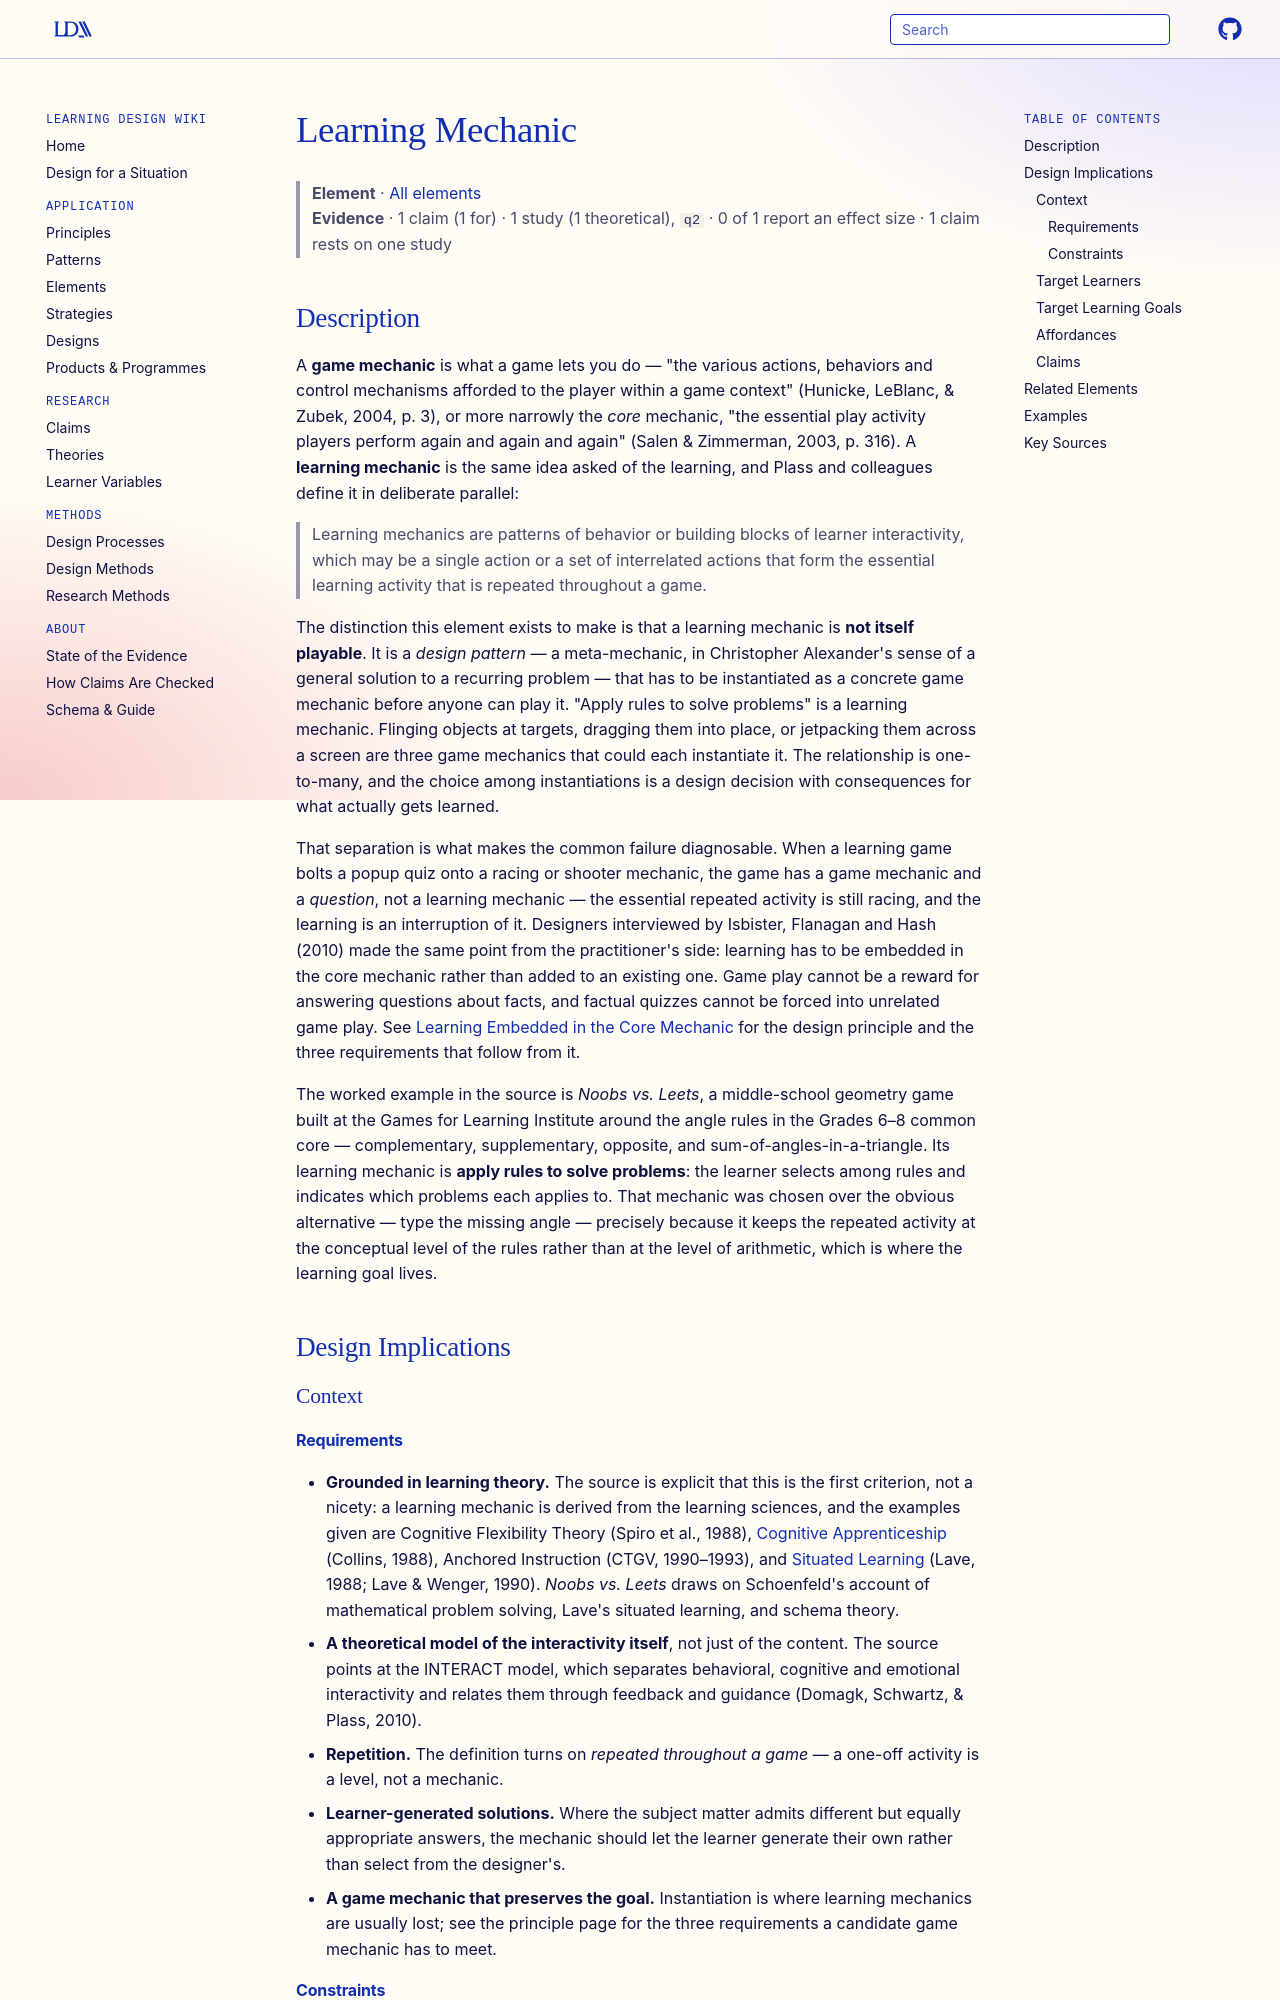

repository: Learning-Design-Alliance/learning-wiki · page: elements/learning-mechanic/index.html · generator: mkdocs

---
type: element
id: learning-mechanic
title: Learning Mechanic
description: The repeated learner-facing activity at the heart of a game for learning — a design pattern, grounded in learning theory, that a concrete game mechanic instantiates without displacing the learning goal.
canonical: true
status: review
generated:
  by: claude/unspecified
  at: 2026-09-03
sources:
  - id: plass-et-al-2011
    resource: "https://www.researchgate.net/publication/272815253_Learning_Mechanics_and_Assessment_Mechanics_for_Games_for_Learning"
    title: "Plass, J. L., Homer, B. D., Kinzer, C., Frye, J., & Perlin, K. (2011). Learning mechanics and assessment mechanics for games for learning (G4LI White Paper #01/2011, v0.1). Games for Learning Institute."
    author: "Plass, J. L., Homer, B. D., Kinzer, C., Frye, J., & Perlin, K."
  - id: kirschner-2006
    resource: "https://doi.org/10.1207/s15326985ep4102_1"
    title: "Kirschner, P. A., Sweller, J., & Clark, R. E. (2006). Why minimal guidance during instruction does not work. Educational Psychologist, 41(2), 75-86."
    author: "Kirschner, P. A., Sweller, J., & Clark, R. E."
  - id: schnotz-1999
    resource: "https://doi.org/10.1007/bf03172968"
    title: "Schnotz, W., Böckler, J., & Grzondziel, H. (1999). Individual and co-operative learning with interactive animated pictures. European Journal of Psychology of Education, 14(2), 245-265."
    author: "Schnotz, W., Böckler, J., & Grzondziel, H."
  - id: domagk-2010
    resource: "https://doi.org/10.1016/j.chb.2010.03.003"
    title: "Domagk, S., Schwartz, R. N., & Plass, J. L. (2010). Interactivity in multimedia learning: An integrated model. Computers in Human Behavior, 26(5), 1024-1033."
    author: "Domagk, S., Schwartz, R. N., & Plass, J. L."
  - id: isbister-2010
    resource: "https://doi.org/10.1145/1753326.1753637"
    title: "Isbister, K., Flanagan, M., & Hash, C. (2010). Designing games for learning: Insights from conversations with designers. CHI '10 Extended Abstracts, 2041-2044."
    author: "Isbister, K., Flanagan, M., & Hash, C."
---

# Learning Mechanic

> **Element** · [All elements](index.md)
> **Evidence** · 1 claim (1 for) · 1 study (1 theoretical), `q2` · 0 of 1 report an effect size · 1 claim rests on one study

## Description
A **game mechanic** is what a game lets you do — "the various actions, behaviors and control mechanisms afforded to the player within a game context" (Hunicke, LeBlanc, & Zubek, 2004, p. 3), or more narrowly the *core* mechanic, "the essential play activity players perform again and again and again" (Salen & Zimmerman, 2003, p. 316). A **learning mechanic** is the same idea asked of the learning, and Plass and colleagues define it in deliberate parallel:

> Learning mechanics are patterns of behavior or building blocks of learner interactivity, which may be a single action or a set of interrelated actions that form the essential learning activity that is repeated throughout a game.

The distinction this element exists to make is that a learning mechanic is **not itself playable**. It is a *design pattern* — a meta-mechanic, in Christopher Alexander's sense of a general solution to a recurring problem — that has to be instantiated as a concrete game mechanic before anyone can play it. "Apply rules to solve problems" is a learning mechanic. Flinging objects at targets, dragging them into place, or jetpacking them across a screen are three game mechanics that could each instantiate it. The relationship is one-to-many, and the choice among instantiations is a design decision with consequences for what actually gets learned.

That separation is what makes the common failure diagnosable. When a learning game bolts a popup quiz onto a racing or shooter mechanic, the game has a game mechanic and a *question*, not a learning mechanic — the essential repeated activity is still racing, and the learning is an interruption of it. Designers interviewed by Isbister, Flanagan and Hash (2010) made the same point from the practitioner's side: learning has to be embedded in the core mechanic rather than added to an existing one. Game play cannot be a reward for answering questions about facts, and factual quizzes cannot be forced into unrelated game play. See [Learning Embedded in the Core Mechanic](../principles/game-based-learning.md) for the design principle and the three requirements that follow from it.

The worked example in the source is *Noobs vs. Leets*, a middle-school geometry game built at the Games for Learning Institute around the angle rules in the Grades 6–8 common core — complementary, supplementary, opposite, and sum-of-angles-in-a-triangle. Its learning mechanic is **apply rules to solve problems**: the learner selects among rules and indicates which problems each applies to. That mechanic was chosen over the obvious alternative — type the missing angle — precisely because it keeps the repeated activity at the conceptual level of the rules rather than at the level of arithmetic, which is where the learning goal lives.

## Design Implications

### Context
